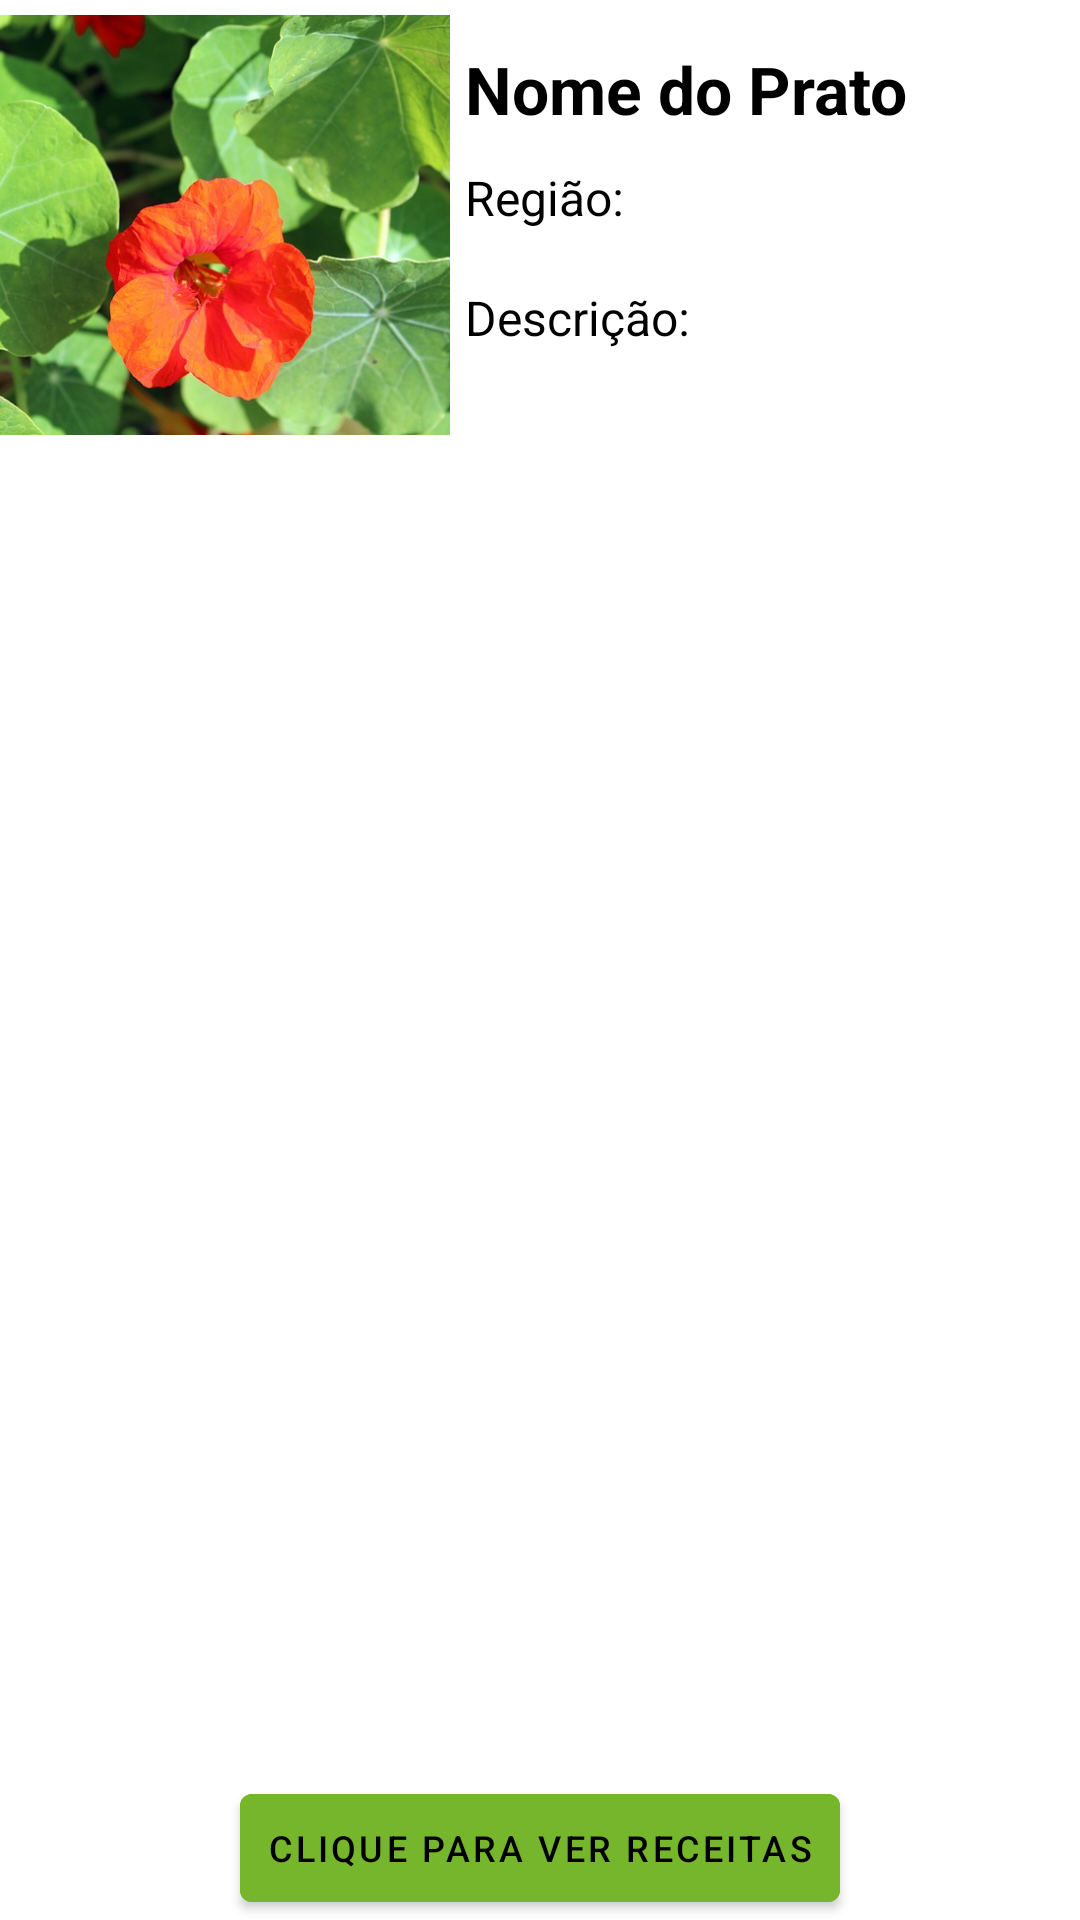

Write the Android layout XML for this screen, with the resource values it uses.
<!-- AndroidManifest.xml: application theme Theme.MyPANCS -->
<!-- res/layout/pratos_modelo.xml -->
<?xml version="1.0" encoding="utf-8"?>
<androidx.coordinatorlayout.widget.CoordinatorLayout
    xmlns:android="http://schemas.android.com/apk/res/android"
    android:orientation="horizontal"
    android:layout_width="match_parent"
    android:layout_height="210dp">

    <ImageView
        android:padding="5dp"
        android:layout_width="150dp"
        android:layout_height="150dp"
        android:scaleType="centerCrop"
        android:src="@drawable/planta" />

    <TextView
        android:padding="5dp"
        android:textSize="22sp"
        android:textColor="@color/black"
        android:textStyle="bold"
        android:layout_marginLeft="150dp"
        android:layout_marginTop="10dp"
        android:layout_width="wrap_content"
        android:layout_height="wrap_content"
        android:text="Nome do Prato"
        />

    <TextView
        android:padding="5dp"
        android:textSize="16sp"
        android:text="Região:"
        android:layout_marginTop="50dp"
        android:layout_marginLeft="150dp"
        android:textColor="@color/black"
        android:layout_width="wrap_content"
        android:layout_height="wrap_content" />

        <TextView
            android:padding="5dp"
            android:textSize="16sp"
            android:text="Descrição:"
            android:layout_marginTop="90dp"
            android:layout_marginLeft="150dp"
            android:textColor="@color/black"
            android:layout_width="wrap_content"
            android:layout_height="wrap_content" />

        <com.google.android.material.button.MaterialButton
            android:backgroundTint="#76B62C"
            android:layout_gravity="bottom|center_horizontal"
            android:padding="5dp"
            android:textSize="12sp"
            android:text="Clique Para Ver Receitas"
            android:textColor="@color/black"
            android:layout_width="200dp"
            android:layout_height="wrap_content" />

</androidx.coordinatorlayout.widget.CoordinatorLayout>
<!-- resources referenced by this layout -->
<resources>
  <!-- drawable planta: jpg bitmap (drawable, 75536 bytes) -->
  <style name="Theme.MyPANCS" parent="Theme.MaterialComponents.DayNight.NoActionBar">
          
          <item name="colorPrimary">@color/purple_500</item>
          <item name="colorPrimaryVariant">@color/purple_700</item>
          <item name="colorOnPrimary">@color/white</item>
          
          <item name="colorSecondary">@color/teal_200</item>
          <item name="colorSecondaryVariant">@color/teal_700</item>
          <item name="colorOnSecondary">@color/black</item>
          
          <item name="android:statusBarColor" tools:targetApi="l">?attr/colorPrimaryVariant</item>
          
      </style>
  <!-- not gathered from this repository: default colours our renderer supplied (Android Studio template values) -->
  <color name="purple_500">#FF6200EE</color>
  <color name="purple_700">#FF3700B3</color>
  <color name="teal_200">#FF03DAC5</color>
  <color name="teal_700">#FF018786</color>
  <color name="black">#FF000000</color>
  <color name="white">#FFFFFFFF</color>
</resources>
